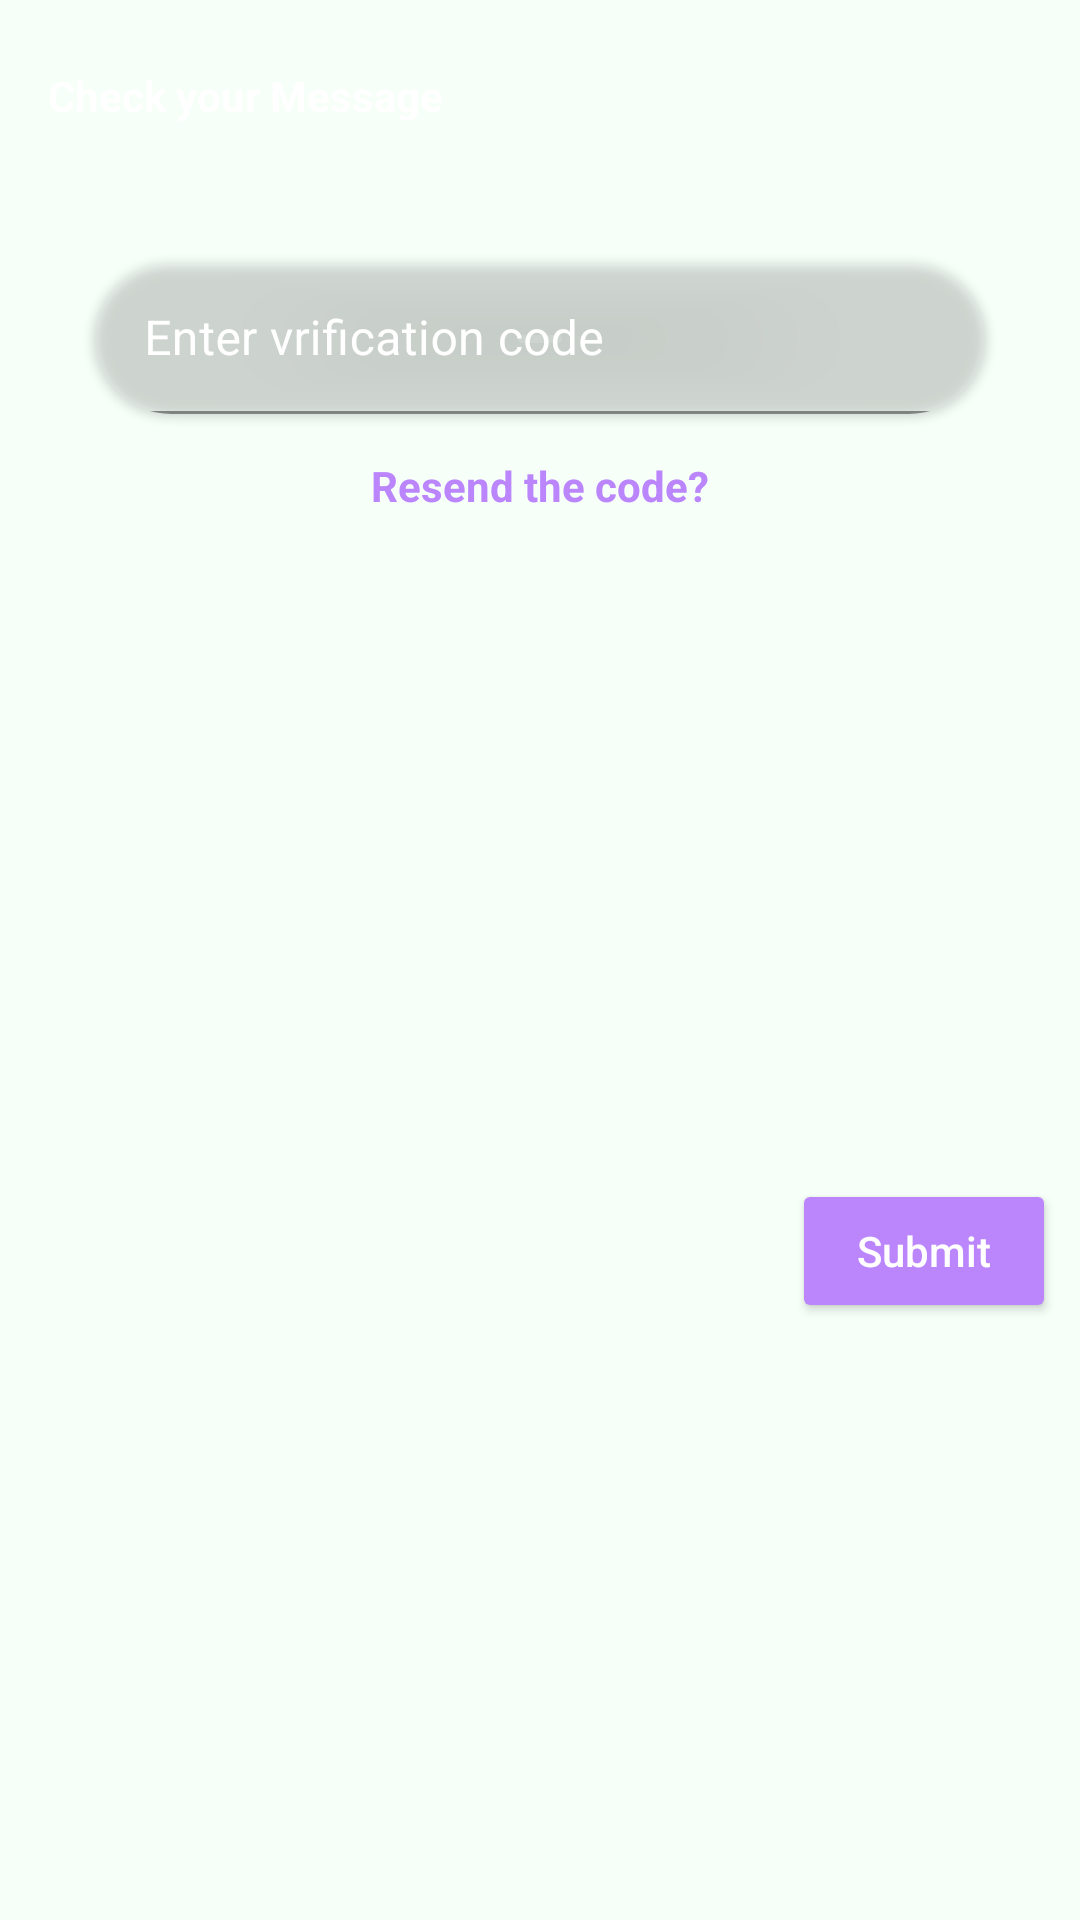

Here is an Android app screen rendered from its layout file. Give the layout XML and the strings, colors and styles it references.
<!-- AndroidManifest.xml: application theme Theme.Speaking -->
<!-- res/layout/verification.xml -->
<?xml version="1.0" encoding="utf-8"?>
<androidx.constraintlayout.widget.ConstraintLayout xmlns:android="http://schemas.android.com/apk/res/android"
    xmlns:app="http://schemas.android.com/apk/res-auto"
    xmlns:tools="http://schemas.android.com/tools"
    android:layout_width="match_parent"
    android:layout_height="wrap_content"
    android:background="@color/themeBack">

    <TextView
        android:id="@+id/textView3"
        android:layout_width="wrap_content"
        android:layout_height="48dp"
        android:layout_marginStart="16dp"
        android:layout_marginTop="8dp"
        android:clickable="true"
        android:focusable="true"
        android:gravity="center"
        android:text="Check your Message"
        android:textColor="@color/white"
        android:textStyle="bold"
        app:layout_constraintStart_toStartOf="parent"
        app:layout_constraintTop_toTopOf="parent" />

    <androidx.cardview.widget.CardView
        android:id="@+id/cardView7"
        android:layout_width="0dp"
        android:layout_height="50dp"
        android:layout_marginStart="32dp"
        android:layout_marginTop="32dp"
        android:layout_marginEnd="32dp"
        app:cardBackgroundColor="#1AFFFFFF"
        app:cardCornerRadius="40dp"
        app:layout_constraintEnd_toEndOf="parent"
        app:layout_constraintStart_toStartOf="parent"
        app:layout_constraintTop_toBottomOf="@+id/textView3">

        <com.google.android.material.textfield.TextInputLayout
            android:layout_width="match_parent"
            android:layout_height="wrap_content"
            android:background="#00FFFFFF"
            android:textColorHint="@color/white">

            <com.google.android.material.textfield.TextInputEditText
                android:id="@+id/verific"
                android:layout_width="match_parent"
                android:layout_height="wrap_content"
                android:background="#00FFFFFF"
                android:hint="Enter vrification code"
                android:inputType="number"
                android:textColor="@color/purple_200" />
        </com.google.android.material.textfield.TextInputLayout>
    </androidx.cardview.widget.CardView>

    <TextView
        android:id="@+id/textView6"
        android:layout_width="wrap_content"
        android:layout_height="48dp"
        android:clickable="true"
        android:focusable="true"
        android:gravity="center"
        android:text="@string/resend_the_code"
        android:textColor="@color/purple_200"
        android:textStyle="bold"
        app:layout_constraintEnd_toEndOf="parent"
        app:layout_constraintStart_toStartOf="parent"
        app:layout_constraintTop_toBottomOf="@+id/cardView7" />

    <Button
        android:id="@+id/button"
        android:layout_width="wrap_content"
        android:layout_height="wrap_content"
        android:layout_marginTop="16dp"
        android:layout_marginEnd="8dp"
        android:layout_marginBottom="8dp"
        android:backgroundTint="@color/purple_200"
        android:text="Submit"
        android:textAllCaps="false"
        android:textColor="@color/white"
        app:cornerRadius="20dp"
        app:layout_constraintBottom_toBottomOf="parent"
        app:layout_constraintEnd_toEndOf="parent"
        app:layout_constraintTop_toBottomOf="@+id/textView6" />

</androidx.constraintlayout.widget.ConstraintLayout>
<!-- resources referenced by this layout -->
<resources>
  <color name="purple_200">#FFBB86FC</color>
  <color name="themeBack">#f6fff8</color>
  <color name="white">#FFFFFFFF</color>
  <string name="resend_the_code">Resend the code?</string>
  <style name="Theme.Speaking" parent="Theme.MaterialComponents.Light.NoActionBar">
          <item name="colorPrimary">@color/white</item> 
          <item name="colorPrimaryVariant">@color/themeText</item>
          <item name="colorOnPrimary">@color/themeText</item>
  
          
          <item name="colorSecondary">@color/white</item>
          <item name="colorSecondaryVariant">@color/white</item>
          <item name="colorOnSecondary">@color/white</item>
  
          
          <item name="android:windowBackground">@color/themeBack</item>
          <item name="android:colorBackground">@color/themeBack</item>
          
          <item name="android:statusBarColor">@color/themeBack</item> 
      </style>
</resources>
